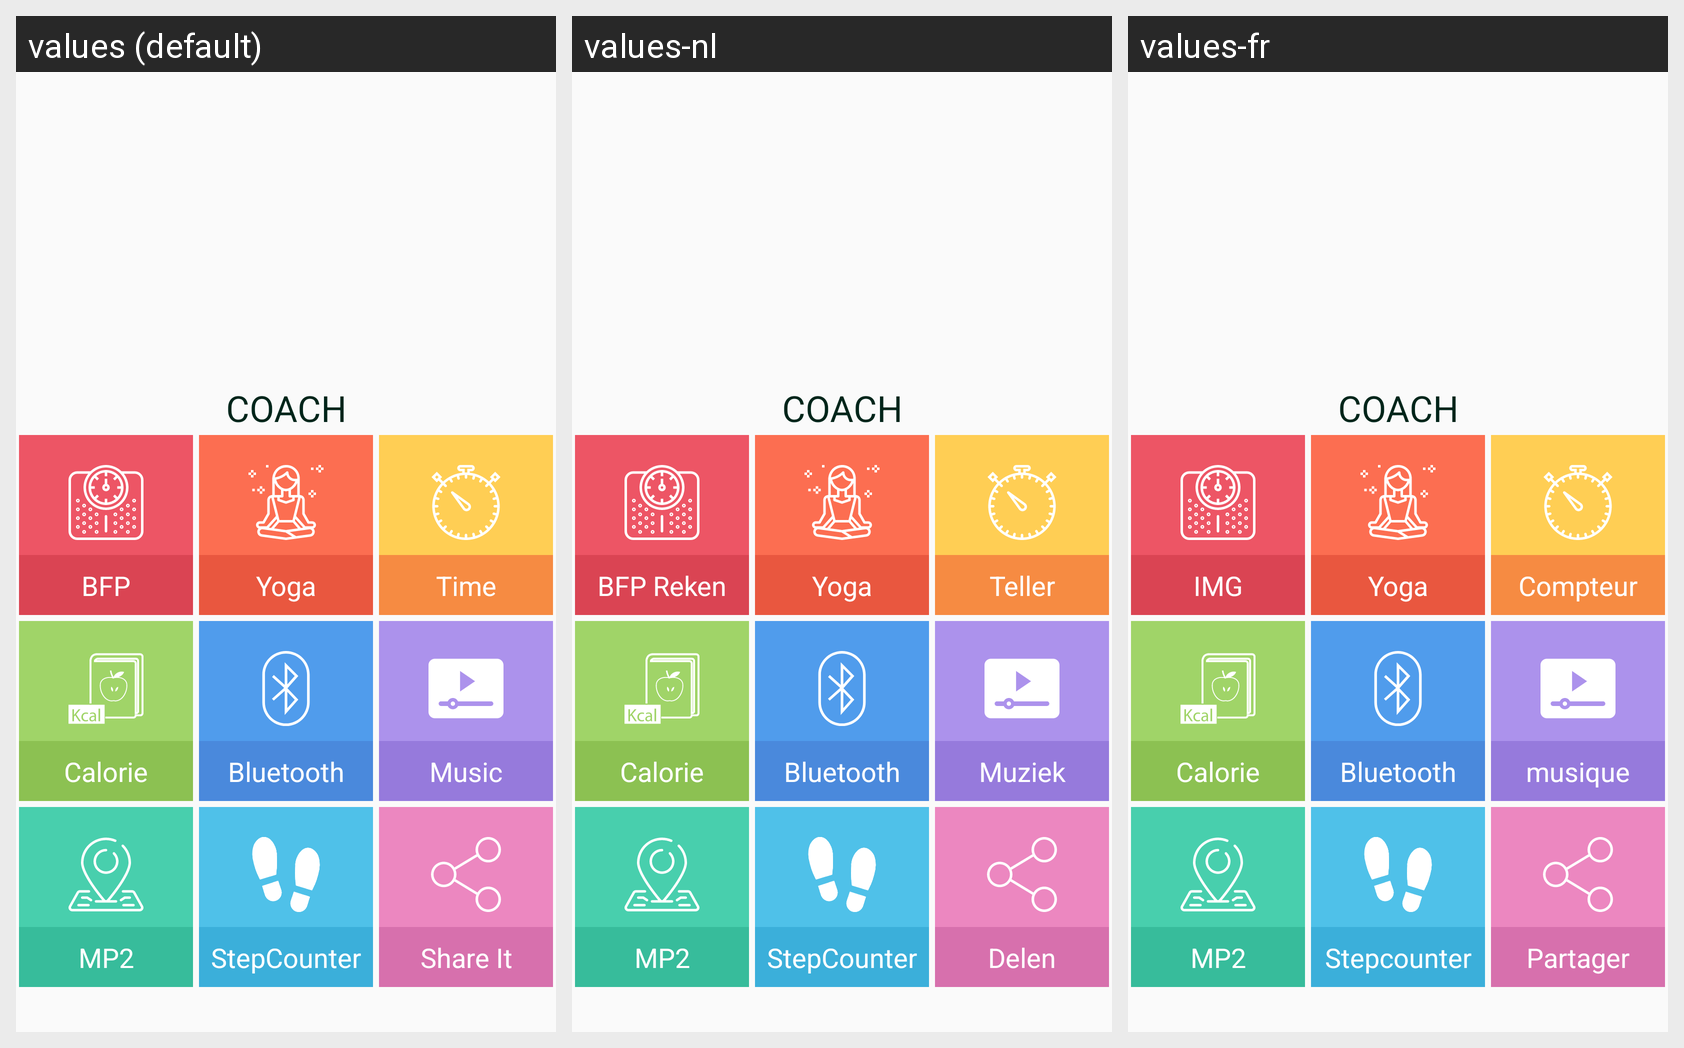

This grid shows one Android layout under several languages. Give, for every string resource on the screen, its name, the default text and each shown locale's text.
Android screen res/layout/activity_main.xml rendered under 3 locales, left to right: values (default), values-nl, values-fr. Device: Nexus 5 (rendered at 1080×1920; each locale shown at half size, 540×960, under a caption strip naming it); theme AppTheme.NoActionBar.
Strings drawn on this screen, with the default value and each locale's value (text and hints the layout hard-codes, and strings that could not be matched under every locale, appear in the picture but are not listed):

MainIMG
  values: BFP Calculator
  values-nl: BFP Rekenmachine
  values-fr: IMG Calculatrice

MainYoga
  values: Yoga
  values-nl: Yoga
  values-fr: Yoga

MainCounter
  values: Time
  values-nl: Teller
  values-fr: Compteur

calorie
  values: Calorie
  values-nl: Calorie
  values-fr: Calorie

bt
  values: Bluetooth
  values-nl: Bluetooth
  values-fr: Bluetooth

mp
  values: Music
  values-nl: Muziek
  values-fr: musique

stepCounter
  values: StepCounter
  values-nl: StepCounter
  values-fr: Stepcounter

share
  values: Share It
  values-nl: Delen
  values-fr: Partager
